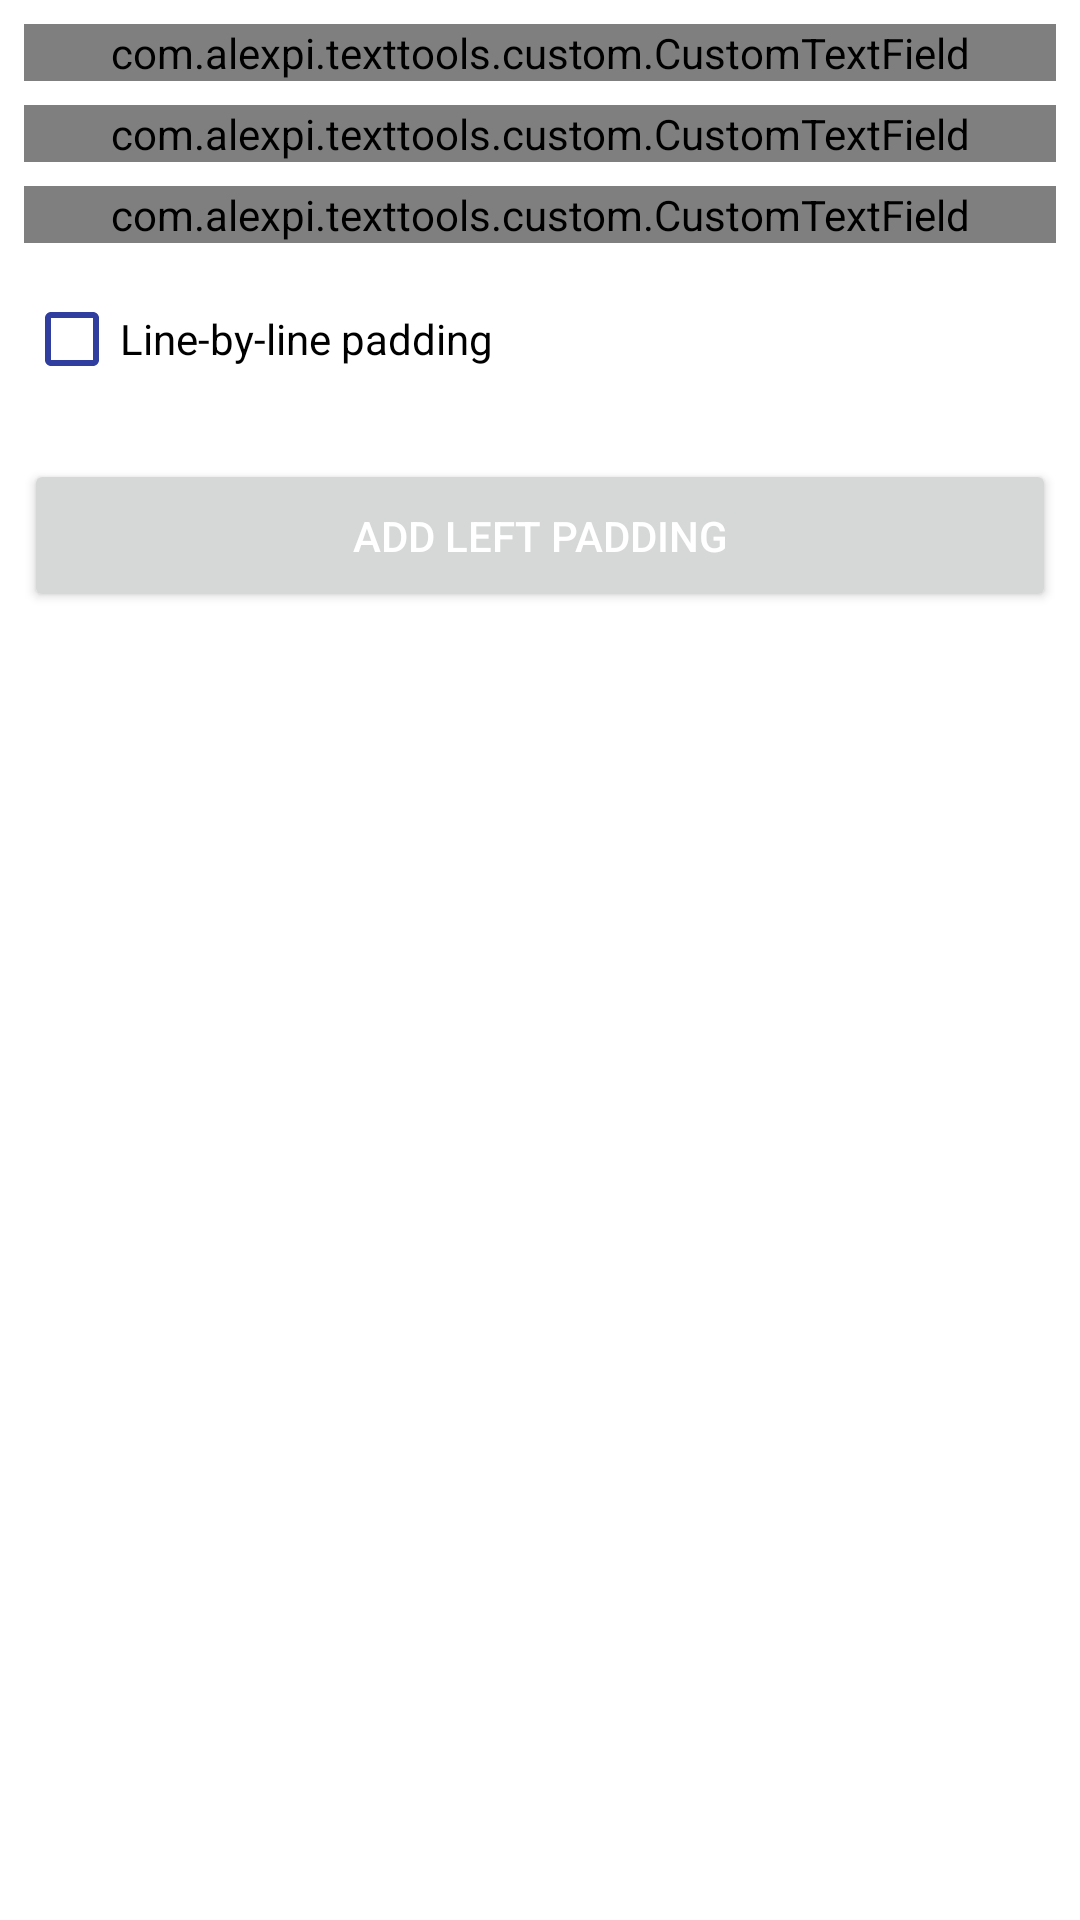

The Android layout XML behind this screen, and the referenced resources:
<!-- AndroidManifest.xml: application theme Theme.TextTools -->
<!-- res/layout/activity_add_left_padding.xml -->
<?xml version="1.0" encoding="utf-8"?>
<androidx.constraintlayout.widget.ConstraintLayout xmlns:android="http://schemas.android.com/apk/res/android"
    xmlns:app="http://schemas.android.com/apk/res-auto"
    xmlns:tools="http://schemas.android.com/tools"

    android:layout_width="match_parent"
    android:layout_height="match_parent"
    android:padding="8dp"
    tools:context="com.alexpi.texttools.RepeatTextActivity">

    <com.alexpi.texttools.custom.CustomTextField
        android:id="@+id/inputField"
        style="@style/Widget.MaterialComponents.TextInputLayout.OutlinedBox"
        android:layout_width="match_parent"
        android:layout_height="wrap_content"

        app:layout_constraintEnd_toEndOf="parent"
        app:layout_constraintStart_toStartOf="parent"
        app:layout_constraintTop_toTopOf="parent">

        <com.google.android.material.textfield.TextInputEditText
            android:id="@+id/inputEditText"
            android:layout_width="match_parent"
            android:layout_height="wrap_content"
            android:hint="@string/input_text_title" />
    </com.alexpi.texttools.custom.CustomTextField>

    <com.alexpi.texttools.custom.CustomTextField
        android:id="@+id/textLengthField"
        style="@style/Widget.MaterialComponents.TextInputLayout.OutlinedBox"
        android:layout_width="match_parent"
        android:layout_height="wrap_content"

        android:layout_marginTop="8dp"

        app:layout_constraintEnd_toEndOf="parent"
        app:layout_constraintStart_toStartOf="parent"
        app:layout_constraintTop_toBottomOf="@id/inputField">

        <com.google.android.material.textfield.TextInputEditText
            android:id="@+id/textLengthEditText"
            android:layout_width="match_parent"
            android:layout_height="wrap_content"
            android:hint="@string/length"
            android:inputType="number" />
    </com.alexpi.texttools.custom.CustomTextField>


    <com.alexpi.texttools.custom.CustomTextField
        android:id="@+id/leftPaddingCharField"
        style="@style/Widget.MaterialComponents.TextInputLayout.OutlinedBox"
        android:layout_width="0dp"
        android:layout_height="wrap_content"
        android:layout_marginTop="8dp"

        app:layout_constraintEnd_toEndOf="parent"
        app:layout_constraintStart_toStartOf="parent"
        app:layout_constraintTop_toBottomOf="@id/textLengthField">

        <com.google.android.material.textfield.TextInputEditText
            android:id="@+id/leftPaddingCharEditText"
            android:layout_width="match_parent"
            android:layout_height="wrap_content"
            android:layout_marginTop="8dp"
            android:hint="@string/padding_char" />
    </com.alexpi.texttools.custom.CustomTextField>

    <CheckBox
        android:id="@+id/lineByLinePaddingCheckbox"
        android:layout_width="match_parent"
        android:layout_height="wrap_content"
        android:layout_marginTop="8dp"
        android:text="@string/line_by_line_padding"
        app:layout_constraintEnd_toEndOf="parent"
        app:layout_constraintStart_toStartOf="parent"
        app:layout_constraintTop_toBottomOf="@+id/leftPaddingCharField" />


    <androidx.core.widget.NestedScrollView
        android:id="@+id/nestedScrollView"
        android:layout_width="0dp"
        android:layout_height="0dp"
        android:scrollbars="vertical"
        app:layout_behavior="@string/appbar_scrolling_view_behavior"
        app:layout_constraintBottom_toBottomOf="parent"
        app:layout_constraintEnd_toEndOf="parent"
        app:layout_constraintHorizontal_bias="0.0"
        app:layout_constraintStart_toStartOf="parent"
        app:layout_constraintTop_toBottomOf="@id/addLeftPaddingButton">


        <TextView
            android:id="@+id/resultLabel"
            android:layout_width="match_parent"
            android:layout_height="match_parent"
            android:gravity="top" />
    </androidx.core.widget.NestedScrollView>

    <ProgressBar
        android:id="@+id/progressView"
        android:layout_width="wrap_content"
        android:layout_height="wrap_content"
        android:visibility="gone"
        app:layout_constraintBottom_toBottomOf="parent"
        app:layout_constraintEnd_toEndOf="parent"
        app:layout_constraintStart_toStartOf="parent"
        app:layout_constraintTop_toBottomOf="@id/addLeftPaddingButton" />

    <Button
        android:id="@+id/addLeftPaddingButton"
        android:layout_width="0dp"
        android:layout_height="wrap_content"
        android:layout_marginTop="16dp"
        android:layout_marginBottom="16dp"
        android:padding="16dp"
        android:text="@string/add_left_padding"
        android:textColor="@android:color/white"
        app:layout_constraintBottom_toTopOf="@id/nestedScrollView"
        app:layout_constraintEnd_toEndOf="parent"
        app:layout_constraintStart_toStartOf="parent"
        app:layout_constraintTop_toBottomOf="@id/lineByLinePaddingCheckbox" />

</androidx.constraintlayout.widget.ConstraintLayout>
<!-- resources referenced by this layout -->
<resources>
  <string name="add_left_padding">Add left padding</string>
  <string name="input_text_title">Input text</string>
  <string name="length">Length</string>
  <string name="line_by_line_padding">Line-by-line padding</string>
  <string name="padding_char">Padding character</string>
  <style name="Theme.TextTools" parent="Theme.MaterialComponents.DayNight.DarkActionBar">
          
          <item name="colorPrimary">@color/indigo_500</item>
          <item name="colorPrimaryVariant">@color/indigo_700</item>
          <item name="colorOnPrimary">@color/white</item>
          
          <item name="colorSecondary">@color/teal_200</item>
          <item name="colorSecondaryVariant">@color/teal_700</item>
          <item name="colorOnSecondary">@color/black</item>
          
          <item name="android:statusBarColor" tools:targetApi="l">@color/indigo_700</item>
          <item name="colorSurface">@color/indigo_500</item>
          <item name="checkedTextViewStyle">@style/Theme.TextTools.CheckedTextViewStyle</item>
          <item name="colorControlNormal">@color/indigo_500</item>
      </style>
  <color name="indigo_500">#303f9f</color>
  <color name="indigo_700">#001970</color>
  <color name="white">#FFFFFFFF</color>
  <color name="teal_200">#FF03DAC5</color>
  <color name="teal_700">#FF018786</color>
  <color name="black">#FF000000</color>
  <style name="Theme.TextTools.CheckedTextViewStyle" parent="Widget.AppCompat.TextView">
          <item name="android:textColor">@color/indigo_500</item>
          <item name="android:textStyle">bold</item>
          <item name="android:checkMark">@drawable/arrow_drop_down_selector</item>
          <item name="android:clickable">true</item>
          <item name="android:focusable">true</item>
      </style>
  <!-- drawable arrow_drop_down_selector (drawable) -->
  <?xml version="1.0" encoding="utf-8"?>
  <selector xmlns:android="http://schemas.android.com/apk/res/android">
  
      <item android:state_checked="true" android:drawable="@drawable/ic_baseline_arrow_drop_up_24"/>
      <item android:state_checked="false" android:drawable="@drawable/ic_baseline_arrow_drop_down_24"/>
  </selector>
  <!-- drawable ic_baseline_arrow_drop_up_24 (drawable) -->
  <vector android:height="24dp" android:tint="@color/purple_500"
      android:viewportHeight="24" android:viewportWidth="24"
      android:width="24dp" xmlns:android="http://schemas.android.com/apk/res/android">
      <path android:fillColor="@android:color/white" android:pathData="M7,14l5,-5 5,5z"/>
  </vector>
  <!-- drawable ic_baseline_arrow_drop_down_24 (drawable) -->
  <vector android:height="24dp"
      android:viewportHeight="24" android:viewportWidth="24"
      android:width="24dp" xmlns:android="http://schemas.android.com/apk/res/android">
      <path android:fillColor="?attr/colorControlNormal" android:pathData="M7,10l5,5 5,-5z"/>
  </vector>
  <!-- not gathered from this repository: default colours our renderer supplied (Android Studio template values) -->
  <color name="purple_500">#FF6200EE</color>
</resources>
